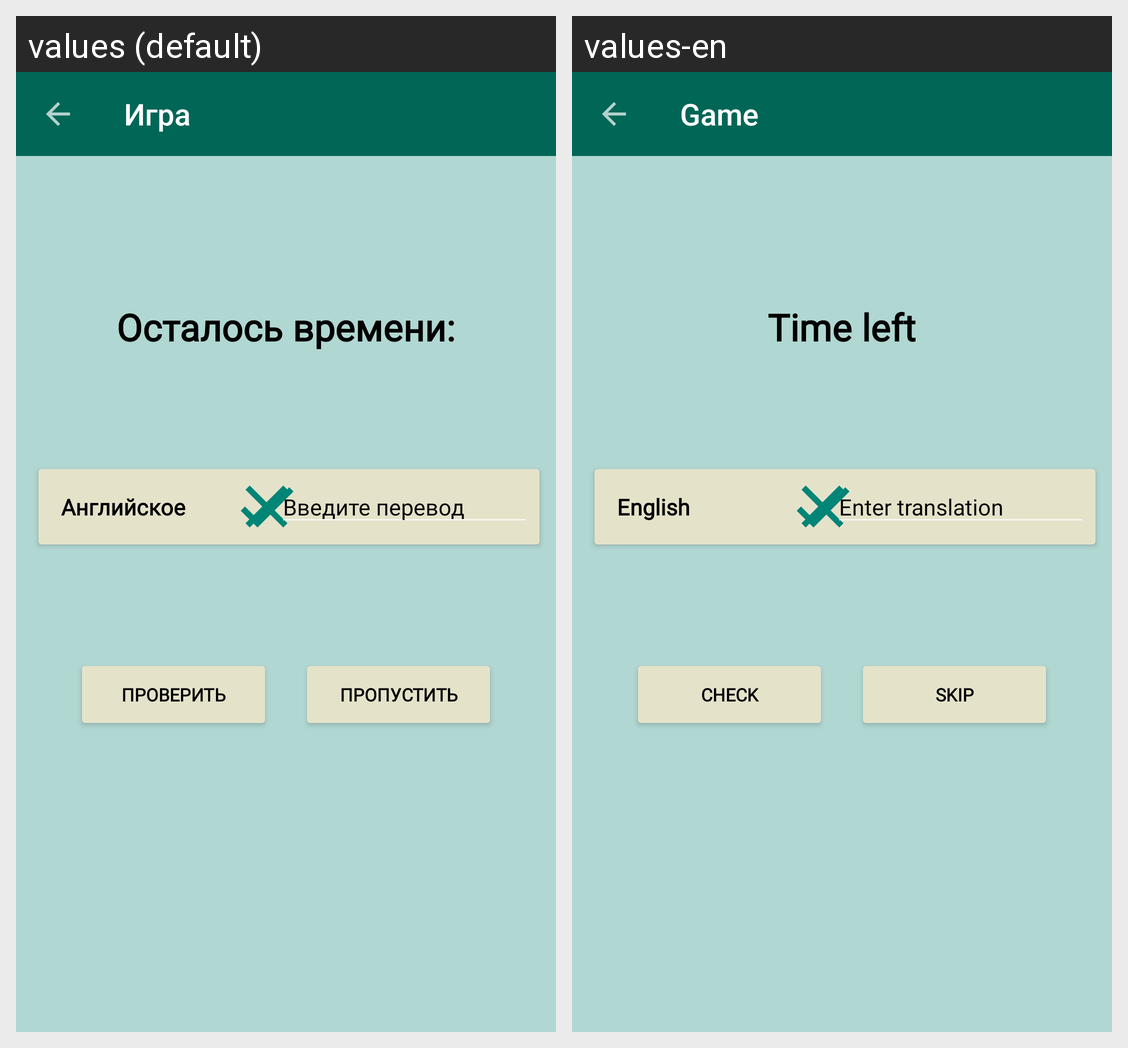

Locale-by-locale string values for the Android screen shown in this grid:
Android screen res/layout/game_fragment.xml rendered under 2 locales, left to right: values (default), values-en. Device: Nexus 5 (rendered at 1080×1920; each locale shown at half size, 540×960, under a caption strip naming it); theme Theme.MyProject.
Strings drawn on this screen, with the default value and each locale's value (text and hints the layout hard-codes, and strings that could not be matched under every locale, appear in the picture but are not listed):

game
  values: Игра
  values-en: Game

time_counter_tv
  values: Осталось времени:
  values-en: Time left

word_English
  values: Английское
  values-en: English

enter_translate_et
  values: Введите перевод
  values-en: Enter translation

check_answer_btn
  values: Проверить
  values-en: Check

skip_answer_btn
  values: Пропустить
  values-en: Skip
